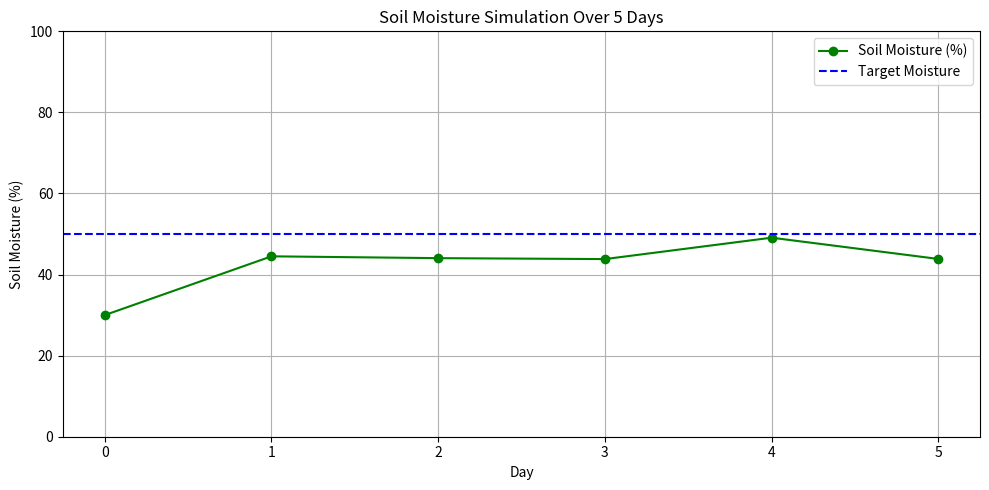

This chart was generated by the following Python code:
import matplotlib.pyplot as plt
import numpy as np

# Simulated 5-day weather forecast (rainfall in mm/day)
forecast_rainfall = [0.0, 2.0, 0.0, 5.0, 0.0]  # Replace with real API later

# PID Controller Class
class PIDController:
    def __init__(self, Kp, Ki, Kd, setpoint):
        self.Kp = Kp
        self.Ki = Ki
        self.Kd = Kd
        self.setpoint = setpoint
        self.integral = 0
        self.previous_error = 0

    def compute(self, current_value):
        error = self.setpoint - current_value
        self.integral += error
        derivative = error - self.previous_error
        output = self.Kp * error + self.Ki * self.integral + self.Kd * derivative
        self.previous_error = error
        return max(0, output)  # No negative watering

# Simulate soil moisture using forecast and PID
def simulate_soil_moisture(forecast_rainfall, initial_moisture=30.0, target_moisture=50.0):
    pid = PIDController(Kp=0.8, Ki=0.05, Kd=0.1, setpoint=target_moisture)
    moisture_levels = [initial_moisture]
    watering_schedule = []

    for day in range(5):
        current_moisture = moisture_levels[-1]
        rainfall = forecast_rainfall[day]
        watering = pid.compute(current_moisture)
        watering_schedule.append(round(watering, 2))

        # Simulate new soil moisture with 15% natural loss
        new_moisture = current_moisture * 0.85 + rainfall + watering
        moisture_levels.append(min(new_moisture, 100.0))  # Max 100%

    return moisture_levels, watering_schedule

# Plotting function
def plot_moisture(moisture_levels):
    days = list(range(len(moisture_levels)))
    plt.figure(figsize=(10, 5))
    plt.plot(days, moisture_levels, marker='o', linestyle='-', color='green', label='Soil Moisture (%)')
    plt.axhline(y=50, color='blue', linestyle='--', label='Target Moisture')
    plt.title("Soil Moisture Simulation Over 5 Days")
    plt.xlabel("Day")
    plt.ylabel("Soil Moisture (%)")
    plt.xticks(days)
    plt.ylim(0, 100)
    plt.grid(True)
    plt.legend()
    plt.tight_layout()
    plt.show()

# Main function
if __name__ == "__main__":
    moisture, watering = simulate_soil_moisture(forecast_rainfall)
    print("Forecast Rainfall (mm):", forecast_rainfall)
    print("Watering Schedule (units):", watering)
    print("Soil Moisture (%):", [round(m, 2) for m in moisture])
    plot_moisture(moisture)
